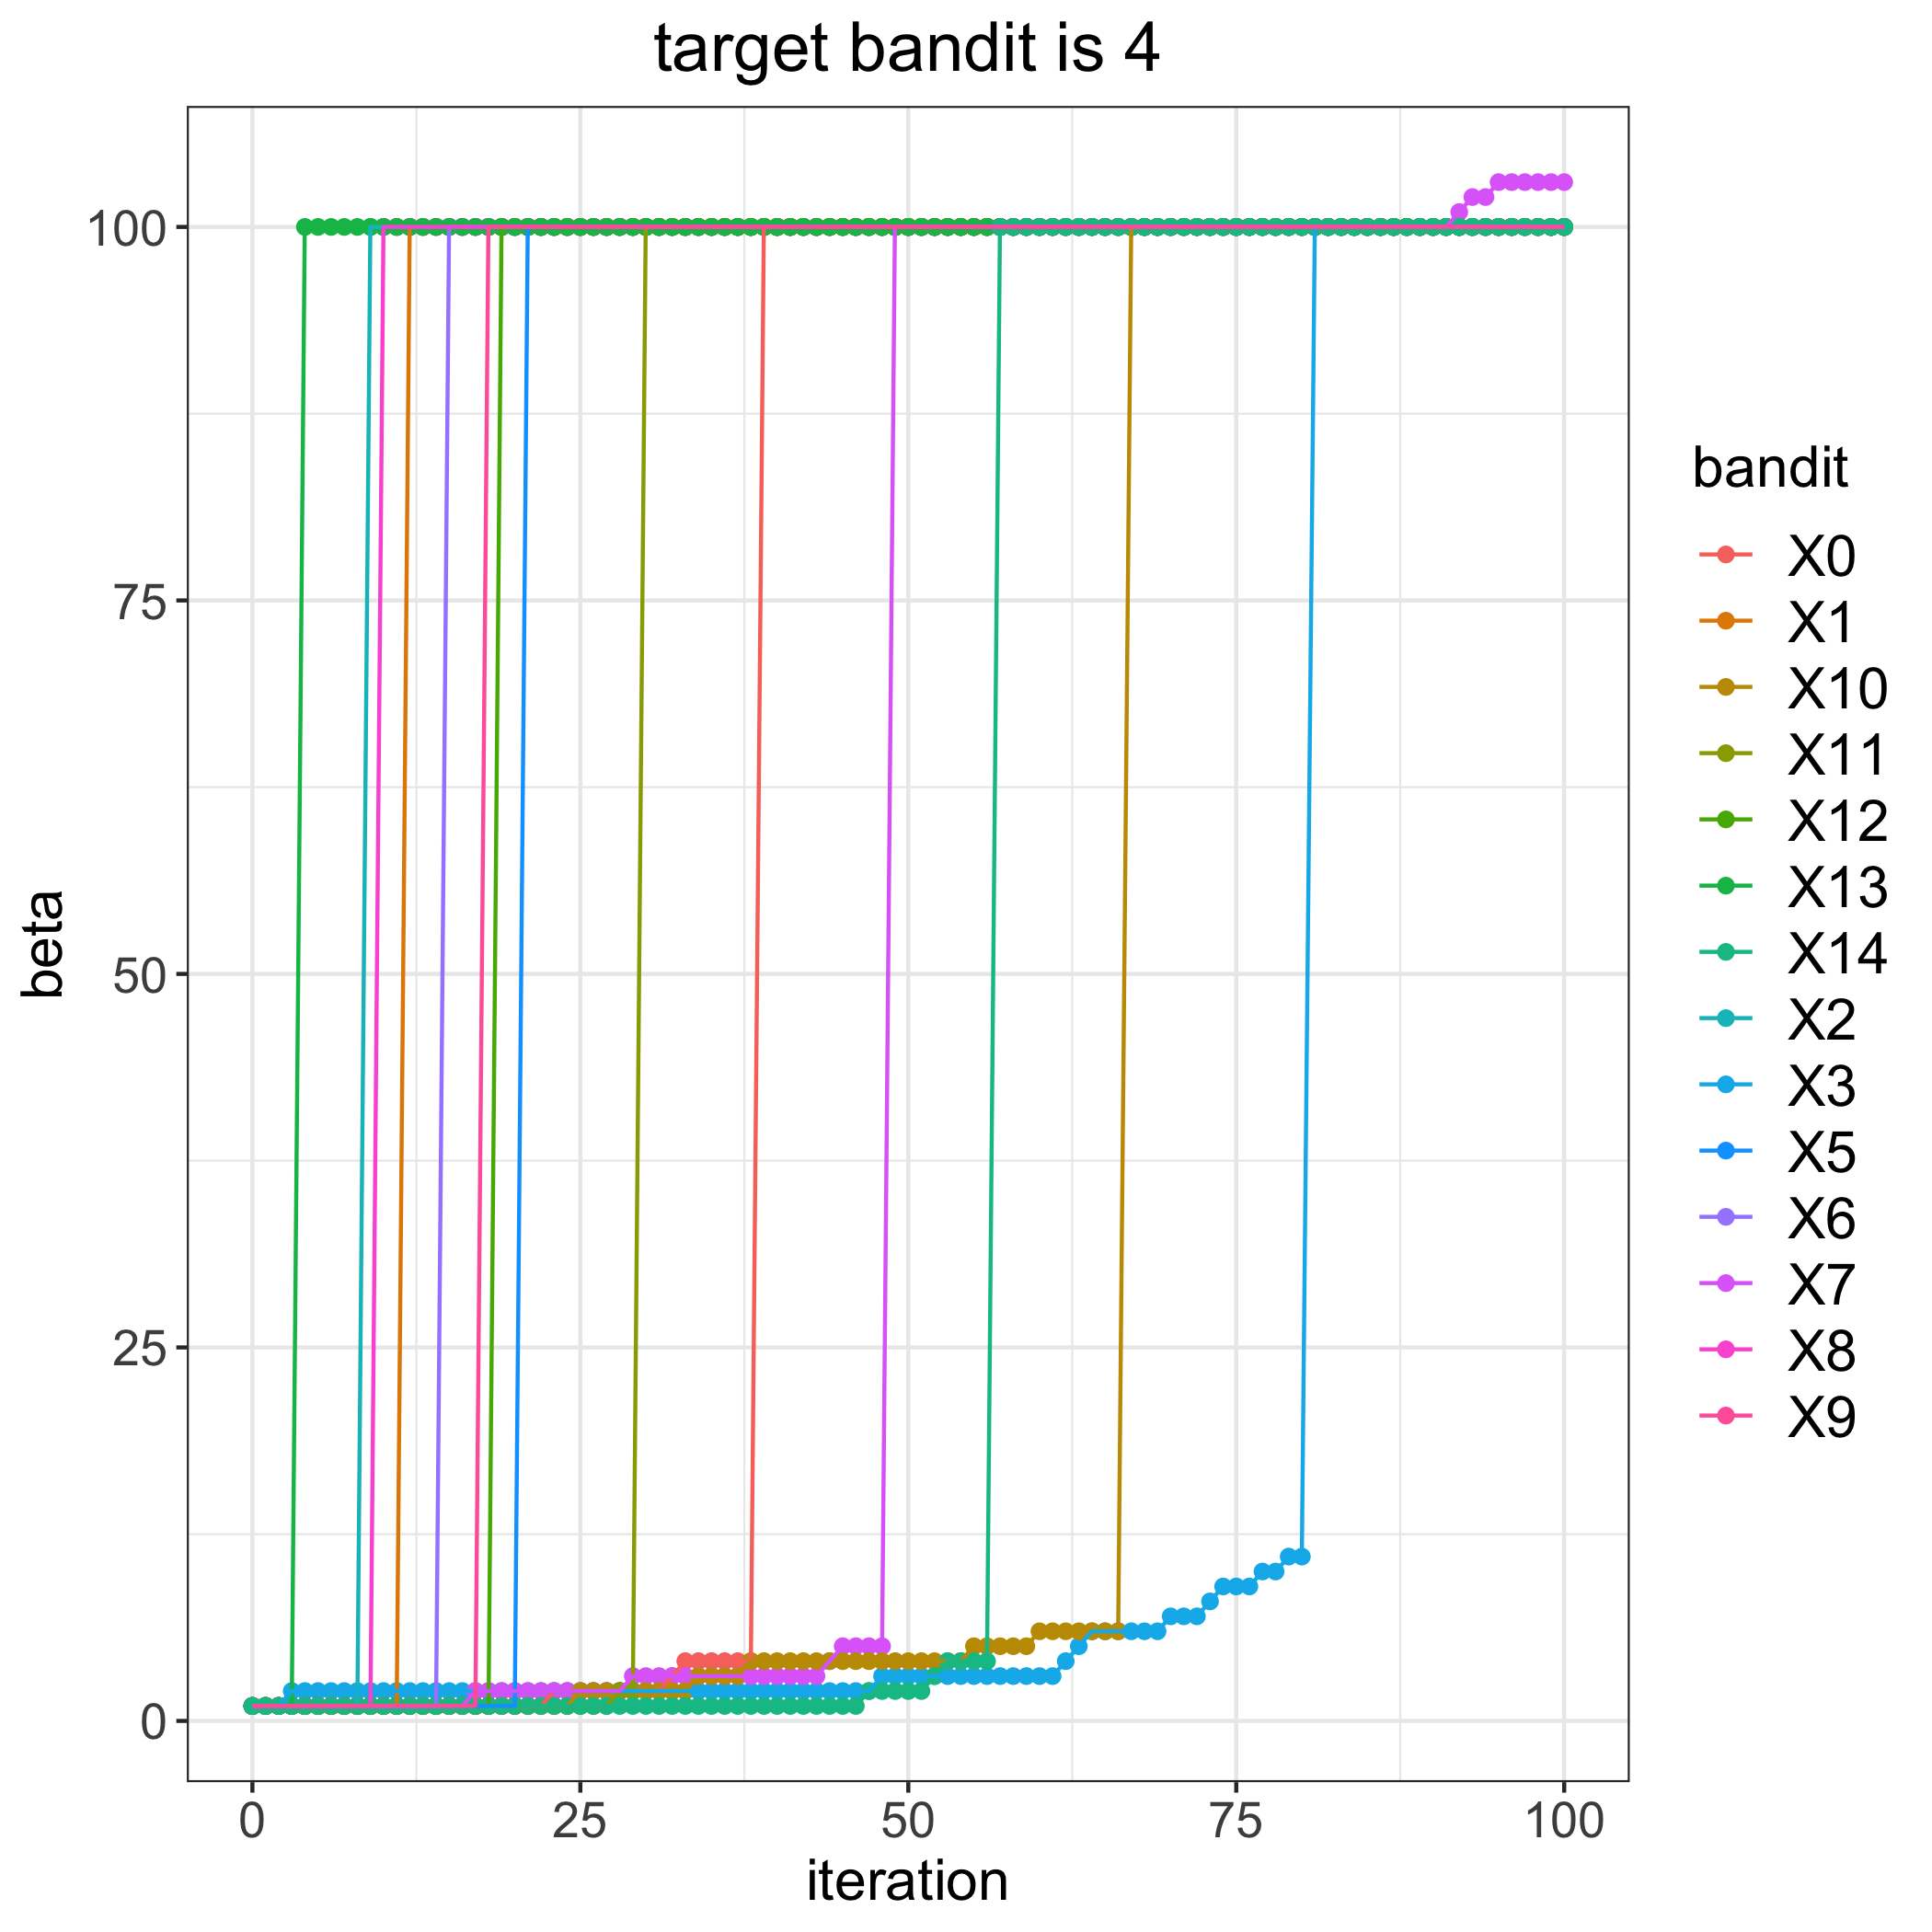

Values plotted in this chart, from the file beside it:
, 0, 1, 2, 3, 5, 6, 7, 8, 9, 10, 11, 12, 13, 14
0, 1, 1, 1, 1, 1, 1, 1, 1, 1, 1, 1, 1, 1, 1
1, 1, 1, 1, 1, 1, 1, 1, 1, 1, 1, 1, 1, 1, 1
2, 1, 1, 1, 1, 1, 1, 1, 1, 1, 1, 1, 1, 1, 1
3, 1, 1, 1, 2, 1, 1, 1, 1, 1, 1, 1, 1, 1, 1
4, 1, 1, 1, 2, 1, 1, 1, 1, 1, 1, 1, 1, 100, 1
5, 1, 1, 1, 2, 1, 1, 1, 1, 1, 1, 1, 1, 100, 1
6, 1, 1, 1, 2, 1, 1, 1, 1, 1, 1, 1, 1, 100, 1
7, 1, 1, 1, 2, 1, 1, 1, 1, 1, 1, 1, 1, 100, 1
8, 1, 1, 1, 2, 1, 1, 1, 1, 1, 1, 1, 1, 100, 1
9, 1, 1, 100, 2, 1, 1, 1, 1, 1, 1, 1, 1, 100, 1
10, 1, 1, 100, 2, 1, 1, 1, 100, 1, 1, 1, 1, 100, 1
11, 1, 1, 100, 2, 1, 1, 1, 100, 1, 1, 1, 1, 100, 1
12, 1, 100, 100, 2, 1, 1, 1, 100, 1, 1, 1, 1, 100, 1
13, 1, 100, 100, 2, 1, 1, 1, 100, 1, 1, 1, 1, 100, 1
14, 1, 100, 100, 2, 1, 1, 1, 100, 1, 1, 1, 1, 100, 1
15, 1, 100, 100, 2, 1, 100, 1, 100, 1, 1, 1, 1, 100, 1
16, 1, 100, 100, 2, 1, 100, 1, 100, 1, 1, 1, 1, 100, 1
17, 1, 100, 100, 2, 1, 100, 2, 100, 1, 1, 1, 1, 100, 1
18, 1, 100, 100, 2, 1, 100, 2, 100, 100, 1, 1, 1, 100, 1
19, 1, 100, 100, 2, 1, 100, 2, 100, 100, 1, 1, 100, 100, 1
20, 1, 100, 100, 2, 1, 100, 2, 100, 100, 1, 1, 100, 100, 1
21, 1, 100, 100, 2, 100, 100, 2, 100, 100, 1, 1, 100, 100, 1
22, 1, 100, 100, 2, 100, 100, 2, 100, 100, 1, 1, 100, 100, 1
23, 2, 100, 100, 2, 100, 100, 2, 100, 100, 1, 1, 100, 100, 1
24, 2, 100, 100, 2, 100, 100, 2, 100, 100, 1, 1, 100, 100, 1
25, 2, 100, 100, 2, 100, 100, 2, 100, 100, 2, 1, 100, 100, 1
26, 2, 100, 100, 2, 100, 100, 2, 100, 100, 2, 1, 100, 100, 1
27, 2, 100, 100, 2, 100, 100, 2, 100, 100, 2, 1, 100, 100, 1
28, 2, 100, 100, 2, 100, 100, 2, 100, 100, 2, 2, 100, 100, 1
29, 2, 100, 100, 2, 100, 100, 3, 100, 100, 2, 2, 100, 100, 1
30, 2, 100, 100, 2, 100, 100, 3, 100, 100, 2, 100, 100, 100, 1
31, 2, 100, 100, 2, 100, 100, 3, 100, 100, 2, 100, 100, 100, 1
32, 3, 100, 100, 2, 100, 100, 3, 100, 100, 2, 100, 100, 100, 1
33, 4, 100, 100, 2, 100, 100, 3, 100, 100, 2, 100, 100, 100, 1
34, 4, 100, 100, 2, 100, 100, 3, 100, 100, 3, 100, 100, 100, 1
35, 4, 100, 100, 2, 100, 100, 3, 100, 100, 3, 100, 100, 100, 1
36, 4, 100, 100, 2, 100, 100, 3, 100, 100, 3, 100, 100, 100, 1
37, 4, 100, 100, 2, 100, 100, 3, 100, 100, 3, 100, 100, 100, 1
38, 4, 100, 100, 2, 100, 100, 3, 100, 100, 4, 100, 100, 100, 1
39, 100, 100, 100, 2, 100, 100, 3, 100, 100, 4, 100, 100, 100, 1
40, 100, 100, 100, 2, 100, 100, 3, 100, 100, 4, 100, 100, 100, 1
41, 100, 100, 100, 2, 100, 100, 3, 100, 100, 4, 100, 100, 100, 1
42, 100, 100, 100, 2, 100, 100, 3, 100, 100, 4, 100, 100, 100, 1
43, 100, 100, 100, 2, 100, 100, 3, 100, 100, 4, 100, 100, 100, 1
44, 100, 100, 100, 2, 100, 100, 4, 100, 100, 4, 100, 100, 100, 1
45, 100, 100, 100, 2, 100, 100, 5, 100, 100, 4, 100, 100, 100, 1
46, 100, 100, 100, 2, 100, 100, 5, 100, 100, 4, 100, 100, 100, 1
47, 100, 100, 100, 2, 100, 100, 5, 100, 100, 4, 100, 100, 100, 2
48, 100, 100, 100, 3, 100, 100, 5, 100, 100, 4, 100, 100, 100, 2
49, 100, 100, 100, 3, 100, 100, 100, 100, 100, 4, 100, 100, 100, 2
50, 100, 100, 100, 3, 100, 100, 100, 100, 100, 4, 100, 100, 100, 2
51, 100, 100, 100, 3, 100, 100, 100, 100, 100, 4, 100, 100, 100, 2
52, 100, 100, 100, 3, 100, 100, 100, 100, 100, 4, 100, 100, 100, 3
53, 100, 100, 100, 3, 100, 100, 100, 100, 100, 4, 100, 100, 100, 4
54, 100, 100, 100, 3, 100, 100, 100, 100, 100, 4, 100, 100, 100, 4
55, 100, 100, 100, 3, 100, 100, 100, 100, 100, 5, 100, 100, 100, 4
56, 100, 100, 100, 3, 100, 100, 100, 100, 100, 5, 100, 100, 100, 4
57, 100, 100, 100, 3, 100, 100, 100, 100, 100, 5, 100, 100, 100, 100
58, 100, 100, 100, 3, 100, 100, 100, 100, 100, 5, 100, 100, 100, 100
59, 100, 100, 100, 3, 100, 100, 100, 100, 100, 5, 100, 100, 100, 100
... 41 more rows
